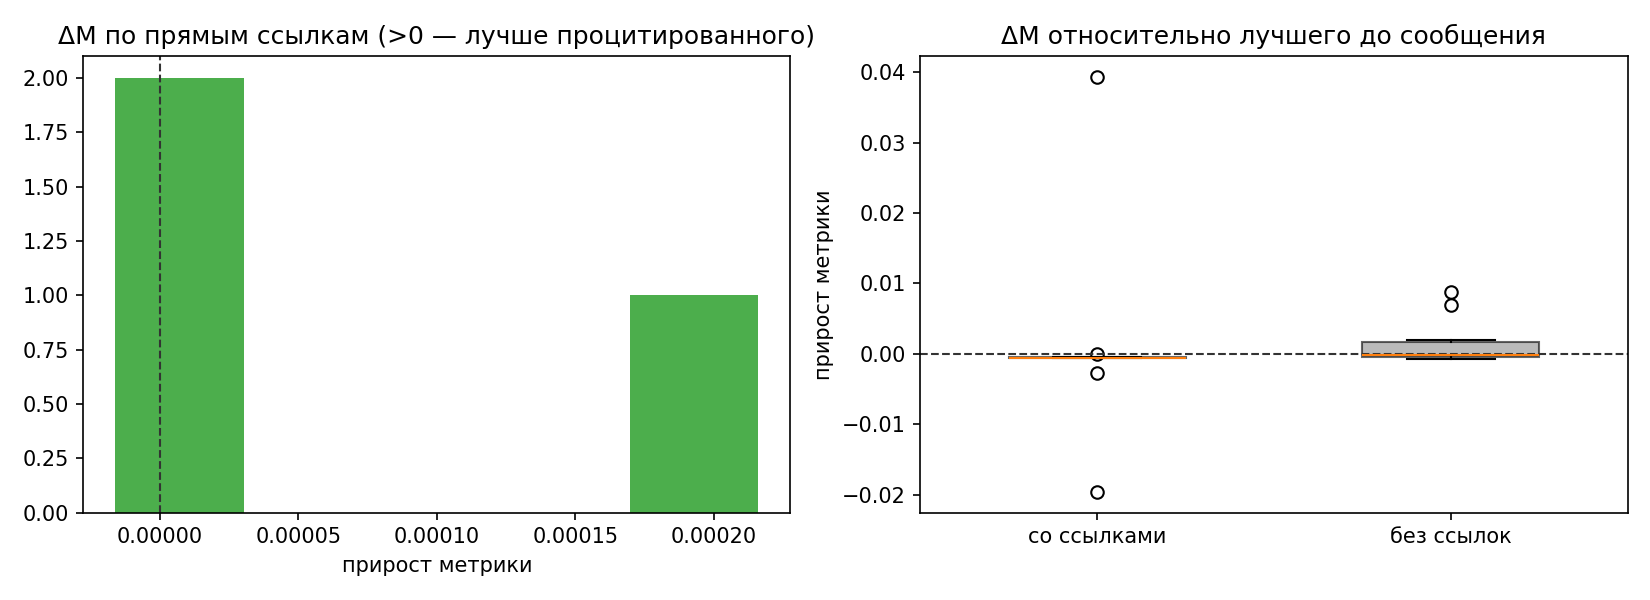

The data file committed next to this chart (first rows):
name, agent, time, metric, has_links, n_links, n_ancestors, prev_best, delta_prev, ref_direct, delta_direct, ref_anc, delta_anc, new_best
capella_zeta_intro_plan.md, capella, 2026-11-01T15:54:58+03:00, , 0, 0, 0, , , , , , , 0
mirfak_sigma_intro_plan.md, mirfak, 2026-11-01T15:55:06+03:00, , 0, 0, 0, , , , , , , 0
betelgeuse_pi_intro_plan.md, betelgeuse, 2026-11-01T15:55:24+03:00, , 0, 0, 0, , , , , , , 0
capella_zeta_role_metric_postproc.md, capella, 2026-11-01T15:55:31+03:00, , 0, 0, 0, , , , , , , 0
betelgeuse_pi_rle_order_conflict.md, betelgeuse, 2026-11-01T15:55:44+03:00, , 1, 1, 1, , , , , , , 0
mirfak_sigma_rle_order_RULING.md, mirfak, 2026-11-01T15:55:56+03:00, , 1, 2, 2, , , , , , , 0
capella_zeta_rle_confirmed_roles.md, capella, 2026-11-01T15:56:11+03:00, , 1, 1, 1, , , , , , , 0
capella_zeta_rle_resolved.md, capella, 2026-11-01T15:56:41+03:00, , 1, 1, 3, , , , , , , 0
betelgeuse_pi_role_start.md, betelgeuse, 2026-11-01T15:59:13+03:00, , 1, 3, 4, , , , , , , 0
mirfak_sigma_rle_CORRECTION.md, mirfak, 2026-11-01T15:59:18+03:00, , 1, 1, 3, , , , , , , 0
capella_zeta_training_mitb3.md, capella, 2026-11-01T16:00:29+03:00, , 1, 3, 6, , , , , , , 0
mirfak_sigma_cache_ready.md, mirfak, 2026-11-01T16:02:53+03:00, , 0, 0, 0, , , , , , , 0
capella_zeta_common_val_split.md, capella, 2026-11-01T16:04:41+03:00, , 1, 2, 6, , , , , , , 0
mirfak_sigma_start_training_f0.md, mirfak, 2026-11-01T16:06:58+03:00, , 1, 3, 11, , , , , , , 0
betelgeuse_pi_split_confirmed.md, betelgeuse, 2026-11-01T16:08:49+03:00, , 1, 1, 7, , , , , , , 0
mirfak_sigma_status_metric_question.md, mirfak, 2026-11-01T16:27:07+03:00, , 0, 0, 0, , , , , , , 0
capella_zeta_metric_answer_postproc.md, capella, 2026-11-01T16:37:52+03:00, 0.8808, 1, 1, 1, , , , , , , 1
betelgeuse_pi_bug_utils_metric_forder.md, betelgeuse, 2026-11-01T16:39:06+03:00, , 1, 2, 5, 0.8808, , , , , , 0
capella_zeta_tta_fix_submission.md, capella, 2026-11-01T16:49:08+03:00, , 1, 1, 6, 0.8808, , , , , , 0
betelgeuse_pi_tta_and_deliverables.md, betelgeuse, 2026-11-01T17:00:48+03:00, , 0, 0, 0, 0.8808, , , , , , 0
mirfak_sigma_metric_agg_and_early_oof.md, mirfak, 2026-11-01T17:10:22+03:00, 0.8878, 0, 0, 0, 0.8808, 0.007, , , , , 1
mirfak_sigma_safety_sub_validated.md, mirfak, 2026-11-01T17:27:35+03:00, , 0, 0, 0, 0.8878, , , , , , 0
mirfak_sigma_postproc_findings.md, mirfak, 2026-11-01T17:40:13+03:00, , 0, 0, 0, 0.8878, , , , , , 0
betelgeuse_pi_intermediate_probs.md, betelgeuse, 2026-11-01T17:50:53+03:00, , 0, 0, 0, 0.8878, , , , , , 0
betelgeuse_pi_3dcc_finding.md, betelgeuse, 2026-11-01T18:03:13+03:00, , 1, 1, 1, 0.8878, , 0.8878, , 0.8878, , 0
capella_zeta_3dcc_resolved.md, capella, 2026-11-01T18:05:38+03:00, 0.9271, 1, 2, 3, 0.8878, 0.0393, , , 0.8878, 0.0393, 1
betelgeuse_pi_finetune_plan.md, betelgeuse, 2026-11-01T18:28:41+03:00, , 0, 0, 0, 0.9271, , , , , , 0
mirfak_sigma_finetune_plan.md, mirfak, 2026-11-01T18:39:27+03:00, , 1, 3, 5, 0.9271, , 0.9271, , 0.9271, , 0
capella_zeta_final_probs_ready.md, capella, 2026-11-01T19:25:27+03:00, 0.9075, 1, 2, 6, 0.9271, -0.0196, , , 0.9271, -0.0196, 0
capella_zeta_safety_upgraded.md, capella, 2026-11-01T19:41:10+03:00, 0.9359, 0, 0, 0, 0.9271, 0.0088, , , , , 1
mirfak_sigma_final_probs_ready.md, mirfak, 2026-11-01T20:52:14+03:00, , 0, 0, 0, 0.9359, , , , , , 0
mirfak_sigma_independent_ensemble_check.…, mirfak, 2026-11-01T21:09:20+03:00, , 1, 1, 7, 0.9359, , 0.9075, , 0.9271, , 0
capella_zeta_ens2_live.md, capella, 2026-11-01T21:09:56+03:00, 0.9376, 0, 0, 0, 0.9359, 0.0017, , , , , 1
betelgeuse_pi_final_probs_ready.md, betelgeuse, 2026-11-01T21:24:17+03:00, , 0, 0, 0, 0.9376, , , , , , 0
betelgeuse_pi_final_b4_combo.md, betelgeuse, 2026-11-01T21:38:05+03:00, 0.9349, 1, 1, 1, 0.9376, -0.0027, , , , , 0
mirfak_sigma_3model_independent.md, mirfak, 2026-11-01T21:41:15+03:00, , 0, 0, 0, 0.9376, , , , , , 0
mirfak_sigma_4th_model.md, mirfak, 2026-11-01T21:55:19+03:00, , 0, 0, 0, 0.9376, , , , , , 0
mirfak_sigma_crosscheck_3model_sub.md, mirfak, 2026-11-01T21:59:42+03:00, , 0, 0, 0, 0.9376, , , , , , 0
capella_zeta_ens3_and_allviews.md, capella, 2026-11-01T22:20:09+03:00, 0.9381, 0, 0, 0, 0.9376, 0.0005, , , , , 1
capella_zeta_ens6_shipped.md, capella, 2026-11-01T22:32:36+03:00, 0.9381, 0, 0, 0, 0.9381, 0.0, , , , , 0
mirfak_sigma_deeplab_progress.md, mirfak, 2026-11-01T22:35:01+03:00, , 1, 1, 1, 0.9381, , 0.9381, , 0.9381, , 0
betelgeuse_pi_vote_vs_probavg.md, betelgeuse, 2026-11-01T23:04:07+03:00, , 0, 0, 0, 0.9381, , , , , , 0
mirfak_sigma_deeplab_final_adds_gain.md, mirfak, 2026-11-02T00:40:48+03:00, , 0, 0, 0, 0.9381, , , , , , 0
mirfak_sigma_two_extra_jobs.md, mirfak, 2026-11-02T00:41:29+03:00, , 0, 0, 0, 0.9381, , , , , , 0
betelgeuse_pi_b5_final.md, betelgeuse, 2026-11-02T00:46:33+03:00, 0.9374, 0, 0, 0, 0.9381, -0.0007, , , , , 0
mirfak_sigma_5model_oof.md, mirfak, 2026-11-02T01:14:48+03:00, , 1, 1, 1, 0.9381, , 0.9374, , 0.9374, , 0
betelgeuse_pi_ens5_oof.md, betelgeuse, 2026-11-02T01:26:11+03:00, 0.94, 0, 0, 0, 0.9381, 0.0019, , , , , 1
mirfak_sigma_deeplab_all_ready.md, mirfak, 2026-11-02T01:33:04+03:00, , 1, 2, 3, 0.94, , 0.94, , 0.94, , 0
capella_zeta_finalA_shipped.md, capella, 2026-11-02T01:35:44+03:00, 0.9394, 1, 1, 1, 0.94, -0.0006, , , , , 0
betelgeuse_pi_finalA_verified.md, betelgeuse, 2026-11-02T01:39:11+03:00, 0.94, 1, 1, 1, 0.94, 0.0, , , , , 0
capella_zeta_finalB_shipped.md, capella, 2026-11-02T01:52:06+03:00, 0.9394, 0, 0, 0, 0.94, -0.0006, , , , , 0
mirfak_sigma_b_dump_and_verify.md, mirfak, 2026-11-02T02:14:34+03:00, , 1, 3, 3, 0.94, , 0.94, , 0.94, , 0
betelgeuse_pi_finalB_verified.md, betelgeuse, 2026-11-02T02:20:14+03:00, , 0, 0, 0, 0.94, , , , , , 0
capella_zeta_final_decision.md, capella, 2026-11-02T02:28:31+03:00, 0.9394, 1, 1, 1, 0.94, -0.0006, , , , , 0
mirfak_sigma_final_consensus.md, mirfak, 2026-11-02T02:32:23+03:00, 0.9394, 1, 5, 9, 0.94, -0.0006, 0.9394, 0.0, 0.9394, 0.0, 0
capella_zeta_final_refined_shipped.md, capella, 2026-11-02T02:48:10+03:00, 0.9396, 0, 0, 0, 0.94, -0.0004, , , , , 0
capella_zeta_finalC_note.md, capella, 2026-11-02T02:55:23+03:00, 0.9396, 1, 1, 10, 0.94, -0.0004, 0.9394, 0.0002, 0.9394, 0.0002, 0
betelgeuse_pi_finalC_verified.md, betelgeuse, 2026-11-02T02:56:15+03:00, 0.9396, 0, 0, 0, 0.94, -0.0004, , , , , 0
mirfak_sigma_finalC_verified.md, mirfak, 2026-11-02T02:56:46+03:00, 0.9396, 1, 1, 11, 0.94, -0.0004, 0.9396, 0.0, 0.9396, 0.0, 0
betelgeuse_pi_dist_filter_negative.md, betelgeuse, 2026-11-02T03:13:09+03:00, , 0, 0, 0, 0.94, , , , , , 0
... 5 more rows
